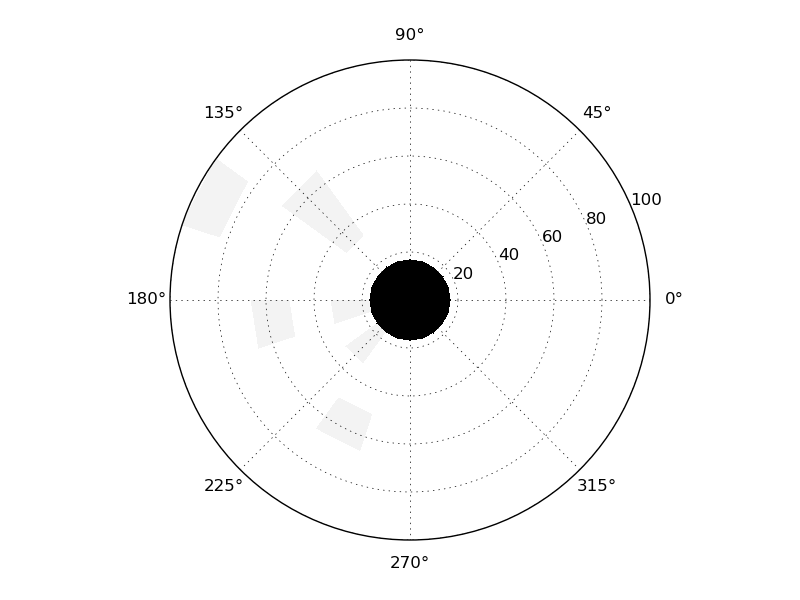

The data file committed next to this chart (first rows):
1, 10
2, 10
3, 10
4, 10
5, 10
6, 10
7, 10
8, 10
9, 10
10, 10
11, 10
12, 10
13, 10
14, 10
15, 10
16, 10
17, 10
18, 10
19, 10
20, 10
21, 0
22, 0
23, 0
24, 0
25, 0
26, 0
27, 0
28, 0
29, 0
30, 0
31, 1
32, 0
33, 1
34, 0
35, 0
36, 0
37, 0
38, 0
39, 0
40, 0
41, 0
42, 0
43, 0
44, 0
45, 0
46, 0
47, 0
48, 1
49, 0
50, 0
51, 0
52, 0
53, 0
54, 0
55, 0
56, 0
57, 0
58, 0
59, 0
60, 0
61, 0
... 59 more rows
